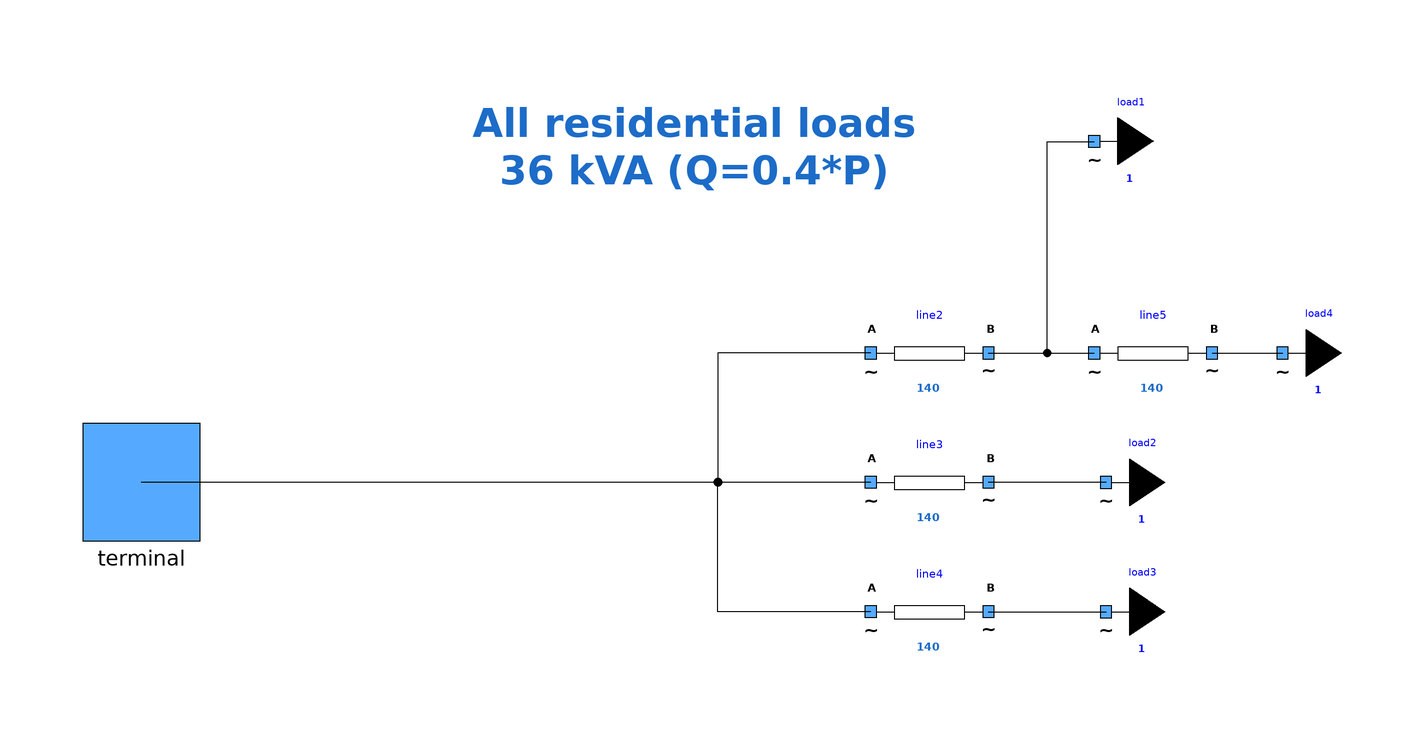

Above is the diagram view of the following Modelica model: its components placed by their Placement annotations and its connect equations drawn as lines.

model FeederWithLoads "Downstream part of the networks"
        extends Components.PartialModels.mySubNetworkOnePort;
        Components.myLoad load1(P = 36000 / sqrt(1.16), UNom = 400, Q = 0.4 * 36000 / sqrt(1.16)) annotation (
          Placement(visible = true, transformation(origin = {64, 58}, extent = {{-10, -10}, {10, 10}}, rotation = 0)));
        Components.myLine line2(UNom = 400, Imax = 140, R = 0.2, X = 0.2) annotation (
          Placement(visible = true, transformation(origin = {36, 22}, extent = {{-10, -10}, {10, 10}}, rotation = 0)));
        Components.myLoad load2(P = 36000 / sqrt(1.16), UNom = 400, Q = 0.4 * 36000 / sqrt(1.16)) annotation (
          Placement(visible = true, transformation(origin = {66, 0}, extent = {{-10, -10}, {10, 10}}, rotation = 0)));
        Components.myLine line4(UNom = 400, Imax = 140, R = 0.2, X = 0.2) annotation (
          Placement(visible = true, transformation(origin = {36, -22}, extent = {{-10, -10}, {10, 10}}, rotation = 0)));
        Components.myLoad load3(P = 36000 / sqrt(1.16), UNom = 400, Q = 0.4 * 36000 / sqrt(1.16)) annotation (
          Placement(visible = true, transformation(origin = {66, -22}, extent = {{-10, -10}, {10, 10}}, rotation = 0)));
        Components.myLine line3(UNom = 400, Imax = 140, R = 0.2, X = 0.2) annotation (
          Placement(visible = true, transformation(origin = {36, 0}, extent = {{-10, -10}, {10, 10}}, rotation = 0)));
        Components.myLine line5(UNom = 400, Imax = 140, R = 0.2, X = 0.2) annotation (
          Placement(visible = true, transformation(origin = {74, 22}, extent = {{-10, -10}, {10, 10}}, rotation = 0)));
        Components.myLoad load4(P = 36000 / sqrt(1.16), UNom = 400, Q = 0.4 * 36000 / sqrt(1.16)) annotation (
          Placement(visible = true, transformation(origin = {96, 22}, extent = {{-10, -10}, {10, 10}}, rotation = 0)));
      equation
        connect(line2.terminalB, load1.terminal) annotation (
          Line(points = {{46, 22}, {56, 22}, {56, 57.97}, {63.99, 57.97}}));
        connect(line4.terminalB, load3.terminal) annotation (
          Line(points = {{46, -22}, {56, -22}, {56, -22.03}, {65.99, -22.03}}));
        connect(load2.terminal, line3.terminalB) annotation (
          Line(points = {{65.99, -0.03}, {56, -0.03}, {56, 0}, {46, 0}}, color = {0, 0, 0}));
        connect(line2.terminalB, line5.terminalA) annotation (
          Line(points = {{46, 22}, {64, 22}}, color = {0, 0, 0}));
        connect(line5.terminalB, load4.terminal) annotation (
          Line(points = {{84, 22}, {88, 22}, {88, 21.97}, {95.99, 21.97}}, color = {0, 0, 0}));
        connect(line3.terminalA, terminal) annotation (
          Line(points = {{26, 0}, {-36, 0}, {-36, 0}, {-98, 0}}, color = {0, 0, 0}));
        connect(line4.terminalA, terminal) annotation (
          Line(points = {{26, -22}, {0, -22}, {0, 0}, {-98, 0}}, color = {0, 0, 0}));
        connect(line2.terminalA, terminal) annotation (
          Line(points = {{26, 22}, {0, 22}, {0, 0}, {-98, 0}}, color = {0, 0, 0}));
        annotation (
          Icon(coordinateSystem(preserveAspectRatio = false)),
          Diagram(coordinateSystem(preserveAspectRatio = false), graphics = {Text(origin = {-14, -12},lineColor = {28, 108, 200}, extent = {{-28, 80}, {48, 58}}, textString = "All residential loads
36 kVA (Q=0.4*P)", textStyle = {TextStyle.Bold})}));
      end FeederWithLoads;